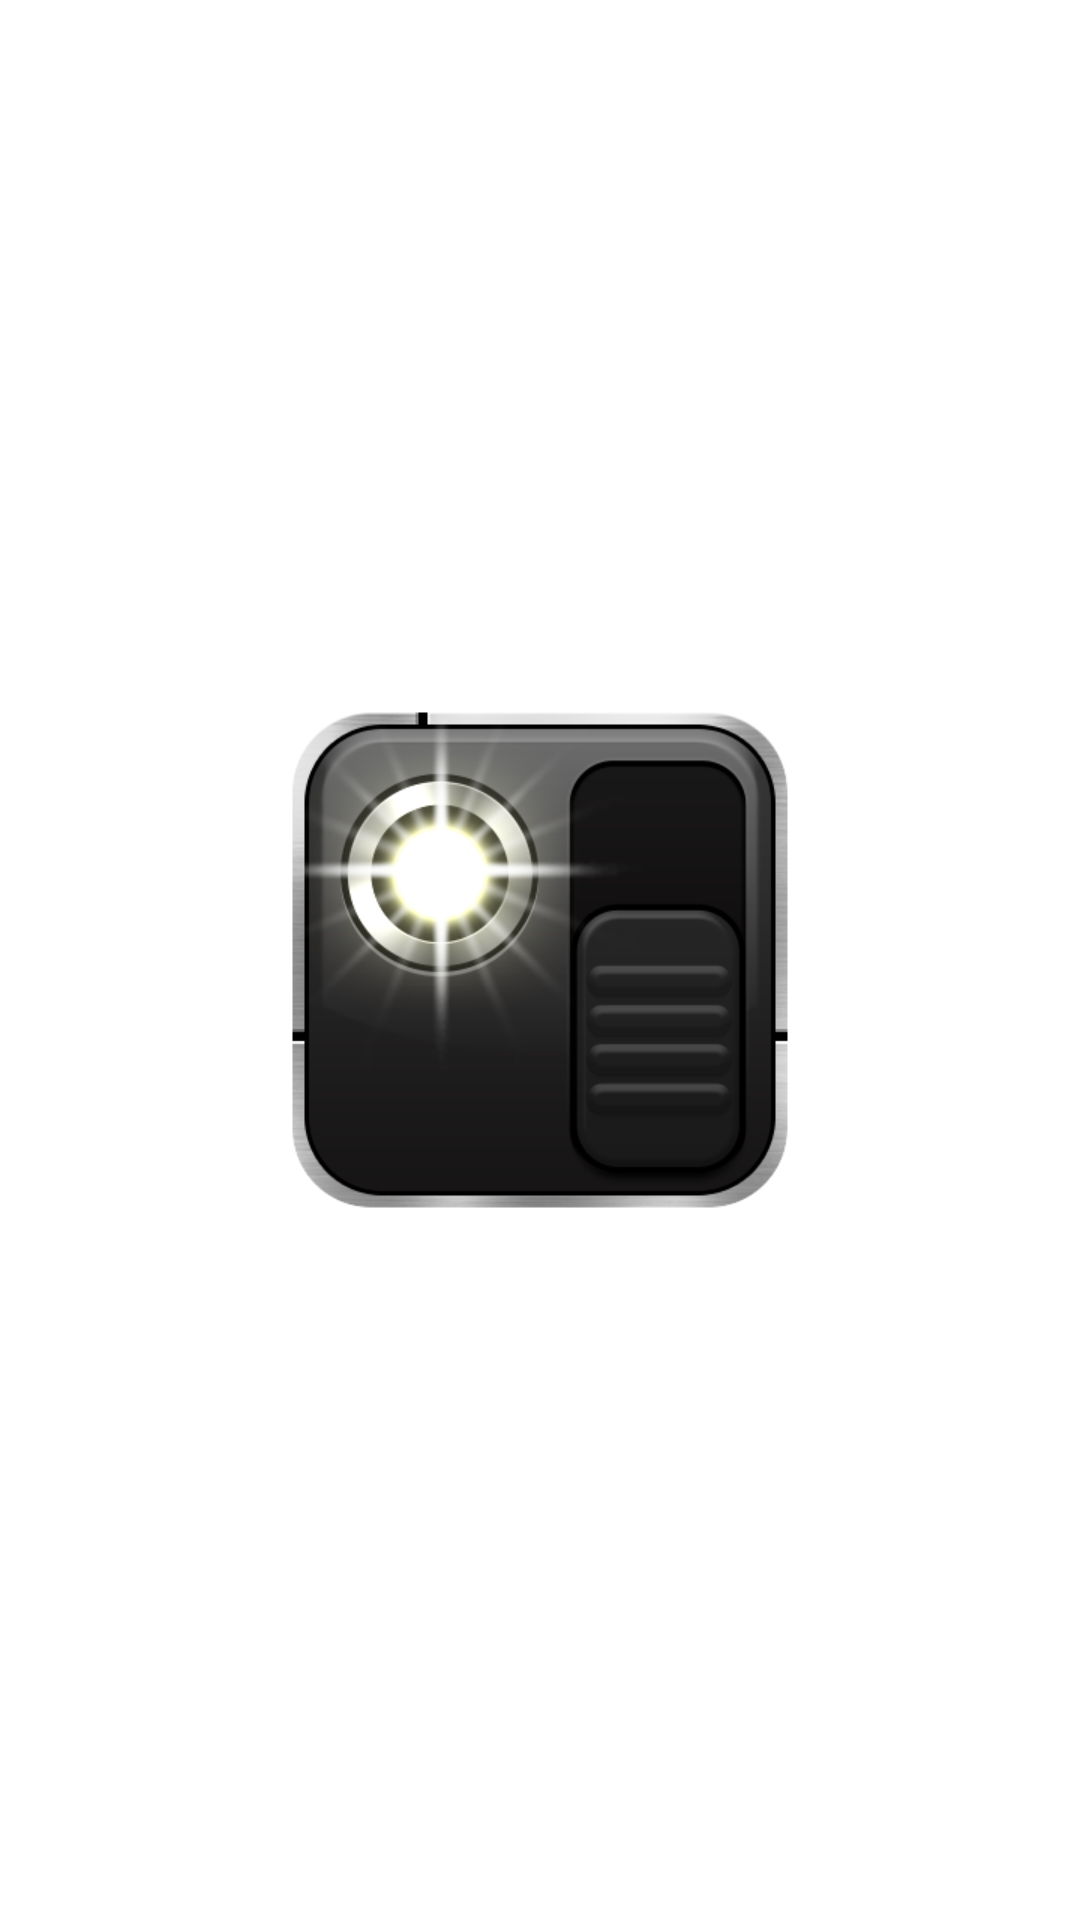

Write the Android layout XML for this screen, with the resource values it uses.
<!-- AndroidManifest.xml: fallback theme Theme.MaterialComponents.DayNight.NoActionBar -->
<!-- res/layout/panel_widget_layout_lock.xml -->
<?xml version="1.0" encoding="utf-8"?>

<RelativeLayout android:layout_width="fill_parent" android:layout_height="fill_parent"
  xmlns:android="http://schemas.android.com/apk/res/android">
    <ImageView android:id="@id/widgetback" android:clickable="true" android:layout_width="wrap_content" android:layout_height="wrap_content" android:src="@drawable/pannel_largewidget1" android:layout_centerInParent="true" android:contentDescription="@string/app_name" />
</RelativeLayout>
<!-- resources referenced by this layout -->
<resources>
  <!-- drawable pannel_largewidget1: png bitmap (drawable-xhdpi, 62310 bytes) -->
  <string name="app_name"> Flashlight</string>
</resources>
